Run: headless pygame with SDL's dummy video driver; simulated clock (each Clock.tick advances the game by its frame time, no real sleeping); random seed 0; keys injected as events and as key.get_pressed() state; no mouse input.
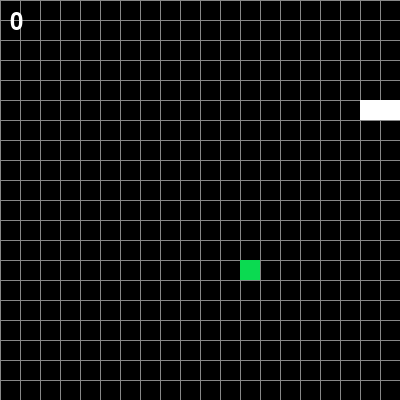
Frame 1 of 4 · flips 1–60 · no input
Frame 2 of 4 · flips 61–180 · tapped SPACE, RETURN · held RIGHT (→), D · screen unchanged from frame 1, image omitted
Frame 3 of 4 · flips 181–300 · held DOWN (↓), S · screen unchanged from frame 2, image omitted
Frame 4 of 4 · flips 301–420 · held LEFT (←), A, UP (↑), W · screen unchanged from frame 3, image omitted

The pygame program that drew these frames:

import pygame
import random

pygame.init()

width, height = 400, 400

screen = pygame.display.set_mode((width,height))

black = (0,0,0)
green = (11,218,81)
white = (255,255,255)
gray = (135, 135, 135)
GRID_SIZE = 20

pygame.display.set_caption("snake")
clock = pygame.time.Clock()

class snake:
    def __init__(self):
        self.body = [(100, 100), (80, 100), (60, 100)]
        self.dir = (GRID_SIZE, 0)
        self.grow = False
        self.next_dir = None
        self.last_move_position = self.body[0]

    def move(self):
        current_head = self.body[0]

        if (self.next_dir
        and current_head[0] % GRID_SIZE == 0
        and current_head[1] % GRID_SIZE == 0
        and (self.next_dir[0] * -1, self.next_dir[1] * -1) != self.dir):
            self.dir = self.next_dir
            self.next_dir = None
        
        head_x, head_y = self.body[0]
        new_head = (head_x + self.dir[0], head_y + self.dir[1])
        self.body.insert(0, new_head)

        if not self.grow:
            self.body.pop()
        else:
            self.grow = False

    def change_dir(self, new_dir):
        self.next_dir = new_dir

    def check_collision(self,width,height):
        head = self.body[0]
        if (head[0] < 0 
        or head[0] >= width
        or head[1] < 0
        or head[1] >= height):
            return True

        if head in self.body[1:]:
            return True

    def draw(self, screen):
        for segment in self.body:
            pygame.draw.rect(screen, white,(segment[0],segment[1],GRID_SIZE, GRID_SIZE))

class apple:
    def __init__(self,width,height):
        self.position = (0,0)
        self.width = width
        self.height = height
        self.randomize_position()

    def randomize_position(self):
        max_x = (self.width // GRID_SIZE) - 1
        max_y = (self.height // GRID_SIZE) - 1
        x = random.randint(0, max_x) * GRID_SIZE
        y = random.randint(0, max_y) * GRID_SIZE
        self.position = (x,y)

    def draw(self,screen):
        pygame.draw.rect(screen, green, (self.position[0], self.position[1], GRID_SIZE, GRID_SIZE))

class game:
    def __init__(self,width,height):
        self.width = width
        self.height = height
        self.snake = snake()
        self.apple = apple(width,height)
        self.score = 0
        self.game_over = False

    def update(self):
        if not self.game_over:
            snake_head = self.snake.body[0]
            apple_pos = self.apple.position
            self.snake.move()
            if self.snake.body[0] == self.apple.position:
                self.snake.grow = True
                self.score +=1
                self.apple.randomize_position()
                while self.apple.position in self.snake.body:
                    self.apple.randomize_position()
        if self.snake.check_collision(self.width,self.height):
            self.game_over = True

    def draw_grid(self,screen):
        for x in range(0, self.width, GRID_SIZE):
            pygame.draw.line(screen, gray, (x, 0),(x, self.height))
        for y in range(0, self.height, GRID_SIZE):
            pygame.draw.line(screen, gray, (0, y), (self.width, y))      


    def draw(self,screen):
        screen.fill(black)
        self.draw_grid(screen)
        self.snake.draw(screen)
        self.apple.draw(screen)
        font = pygame.font.Font(None,36)
        score_text = font.render(f"{self.score}",True,white)
        screen.blit(score_text,(10,10))

def main():
    game_instance = game(width, height)
    running = True
    while running:
        for event in pygame.event.get():
            if event.type == pygame.QUIT:
                running = False
            elif event.type == pygame.KEYDOWN:
                if event.key == pygame.K_UP:
                    game_instance.snake.change_dir((0, -GRID_SIZE))
                elif event.key == pygame.K_DOWN:
                    game_instance.snake.change_dir((0, GRID_SIZE))
                elif event.key == pygame.K_LEFT:
                    game_instance.snake.change_dir((-GRID_SIZE, 0))
                elif event.key == pygame.K_RIGHT:
                    game_instance.snake.change_dir((GRID_SIZE, 0))
        game_instance.update()
        game_instance.draw(screen)
        pygame.display.flip()
        clock.tick(10)



if __name__ == "__main__":
    main()
